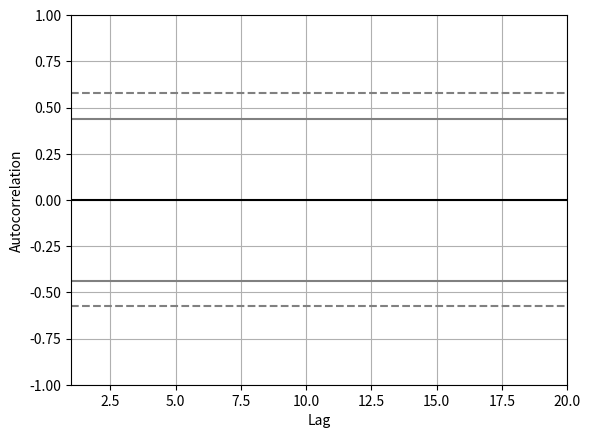

The script that saved this image:
import pandas as pd
import numpy as np
import matplotlib
matplotlib.use('Agg')
import matplotlib.pyplot as plt

# Create a constant series
series = pd.Series([42.0] * 20)
print(f"Input series: {series.tolist()[:5]}... (all values are 42.0)")
print(f"Series variance: {series.var()}")

# Call autocorrelation_plot
result = pd.plotting.autocorrelation_plot(series)

# Extract the autocorrelation values from the plot
lines = result.get_lines()
autocorr_line = lines[-1]  # The last line contains the autocorrelation values
ydata = autocorr_line.get_ydata()

print(f"\nAutocorrelation values (first 5): {ydata[:5]}")
print(f"All autocorrelation values are NaN: {np.all(np.isnan(ydata))}")
print(f"Number of NaN values: {np.sum(np.isnan(ydata))} out of {len(ydata)}")

plt.close('all')
